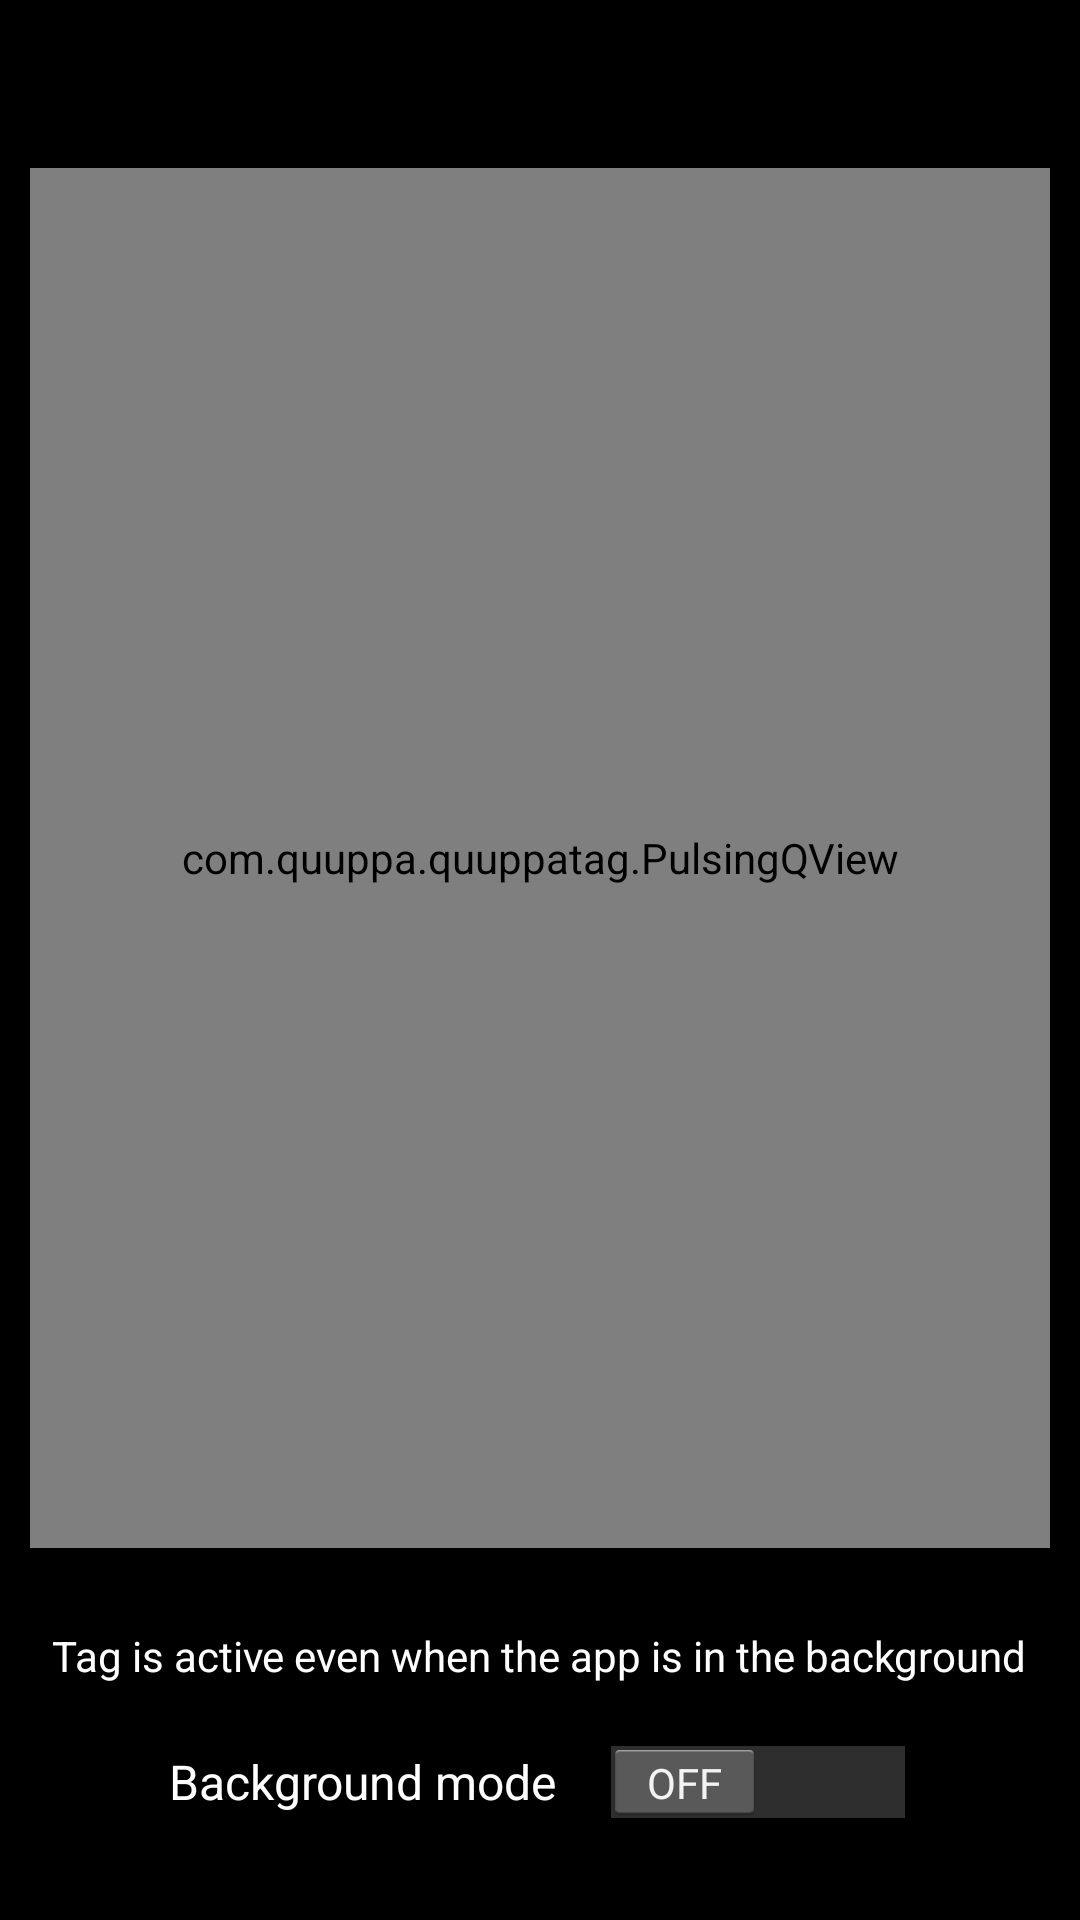

Here is an Android app screen rendered from its layout file. Give the layout XML and the strings, colors and styles it references.
<!-- AndroidManifest.xml: application theme AppTheme -->
<!-- res/layout/activity_fullscreen.xml -->
<?xml version="1.0" encoding="utf-8"?>
<LinearLayout xmlns:android="http://schemas.android.com/apk/res/android"
    android:orientation="vertical"
    android:layout_width="match_parent"
    android:layout_height="match_parent"
    android:id="@+id/rect"
    android:fitsSystemWindows="true"
    android:background="@android:color/black">

    <Toolbar
        android:id="@+id/toolbar"
        android:layout_width="match_parent"
        android:layout_height="56dp" />

    <LinearLayout
        android:layout_width="match_parent"
        android:layout_height="0dp"
        android:layout_weight="1"
        android:gravity="center"
        android:orientation="vertical">

        <com.quuppa.quuppatag.PulsingQView
            android:id="@+id/pulsingQView"
            android:layout_width="match_parent"
            android:layout_height="0dp"
            android:layout_weight="1"
            android:layout_gravity="center"
            android:layout_marginStart="10dp"
            android:layout_marginEnd="10dp"
            android:adjustViewBounds="true"
            android:scaleType="fitCenter"/>

        <LinearLayout
            android:id="@+id/operation_mode_container"
            android:layout_width="match_parent"
            android:layout_height="wrap_content"
            android:orientation="vertical"
            android:gravity="center_horizontal"
            android:padding="16dp"
            android:layout_marginBottom="16dp">

            <TextView
                android:id="@+id/operation_mode_description"
                android:layout_width="wrap_content"
                android:layout_height="wrap_content"
                android:minHeight="40dp"
                android:text="@string/background_mode_description"
                android:gravity="center"
                android:textColor="@android:color/white"
                android:layout_marginBottom="8dp"/>

            <Switch
                android:id="@+id/background_mode_switch"
                android:layout_width="wrap_content"
                android:layout_height="wrap_content"
                android:textColor="@android:color/white"
                android:text="@string/background_mode_switch"/>
        </LinearLayout>
    </LinearLayout>
</LinearLayout>
<!-- resources referenced by this layout -->
<resources>
  <string name="background_mode_description">Tag is active even when the app is in the background</string>
  <string name="background_mode_switch">Background mode</string>
  <style name="AppTheme" parent="android:Theme.Holo.Light">
          
      </style>
</resources>
